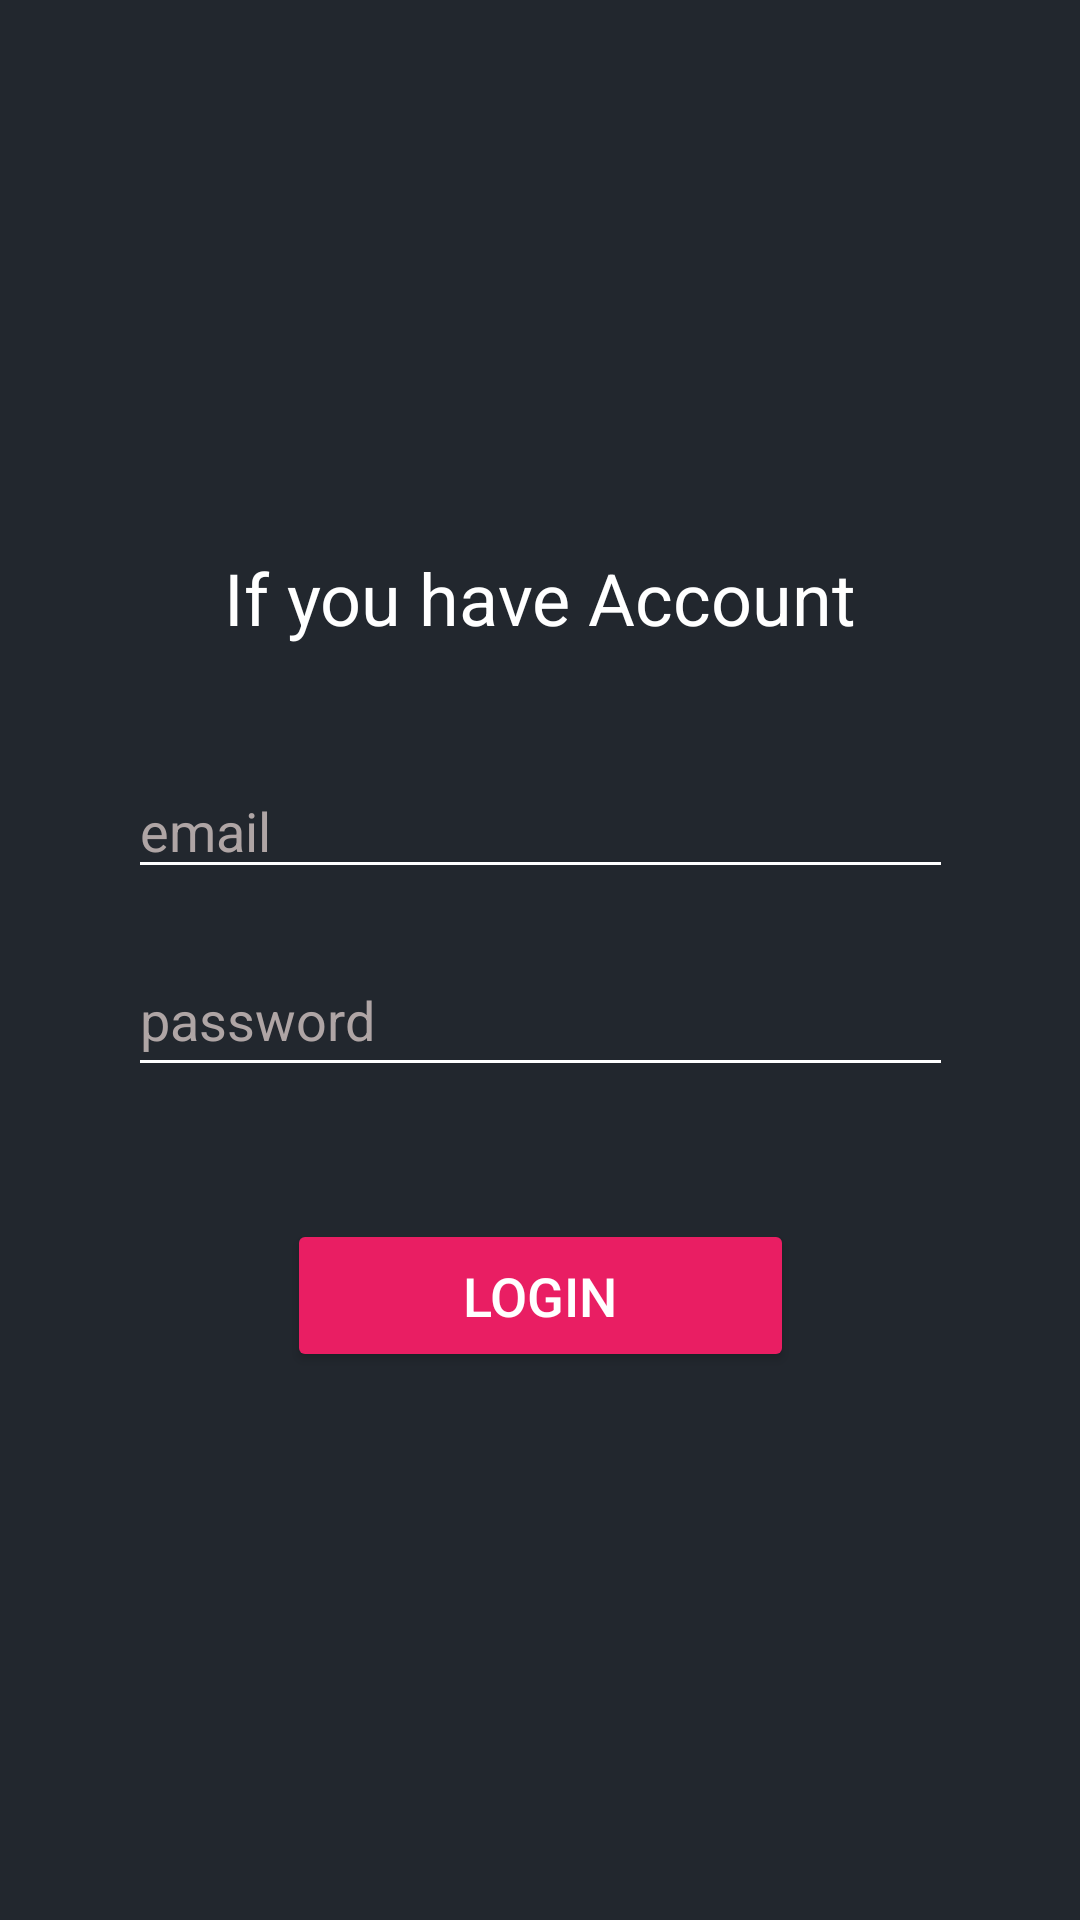

The Android layout XML behind this screen, and the referenced resources:
<!-- AndroidManifest.xml: application theme Theme.Roommate_shopping_app -->
<!-- res/layout/activity_sign_in.xml -->
<?xml version="1.0" encoding="utf-8"?>
<androidx.constraintlayout.widget.ConstraintLayout xmlns:android="http://schemas.android.com/apk/res/android"
    xmlns:app="http://schemas.android.com/apk/res-auto"
    xmlns:tools="http://schemas.android.com/tools"
    android:layout_width="match_parent"
    android:layout_height="match_parent"
    android:background="#22272E"
    tools:context=".SignInActivity">

    <TextView
        android:id="@+id/loginActivityHeaderTextView"
        android:layout_width="wrap_content"
        android:layout_height="wrap_content"
        android:text="If you have Account"
        android:textColor="@color/white"
        android:textSize="24sp"
        app:layout_constraintBottom_toTopOf="@+id/usernameEditText"
        app:layout_constraintEnd_toEndOf="parent"
        app:layout_constraintHorizontal_bias="0.5"
        app:layout_constraintStart_toStartOf="parent"
        app:layout_constraintTop_toTopOf="parent"
        app:layout_constraintVertical_bias="0.5"
        app:layout_constraintVertical_chainStyle="packed" />

    <EditText
        android:id="@+id/usernameEditText"
        android:layout_width="275dp"
        android:layout_height="42dp"
        android:layout_marginTop="39dp"
        android:backgroundTint="#FFFFFF"
        android:ems="10"
        android:hint="email"
        android:inputType="textPersonName"
        android:textColor="#BAB3B3"
        android:textColorHighlight="#E6E1E1"
        android:textColorHint="#AFA5A5"
        android:textColorLink="#FFFFFF"
        app:layout_constraintBottom_toTopOf="@+id/passwordEditText"
        app:layout_constraintEnd_toEndOf="parent"
        app:layout_constraintHorizontal_bias="0.5"
        app:layout_constraintStart_toStartOf="parent"
        app:layout_constraintTop_toBottomOf="@+id/loginActivityHeaderTextView"
        app:layout_constraintVertical_bias="0.5" />

    <EditText
        android:id="@+id/passwordEditText"
        android:layout_width="275dp"
        android:layout_height="48dp"
        android:layout_marginTop="18dp"
        android:layout_marginBottom="44dp"
        android:backgroundTint="#FFFFFF"
        android:ems="10"
        android:hint="password"
        android:inputType="textPersonName"
        android:password="true"
        android:textColor="#FFFFFF"
        android:textColorHint="#AFA5A5"
        app:layout_constraintBottom_toTopOf="@+id/loginButton"
        app:layout_constraintEnd_toEndOf="parent"
        app:layout_constraintHorizontal_bias="0.5"
        app:layout_constraintStart_toStartOf="parent"
        app:layout_constraintTop_toBottomOf="@+id/usernameEditText"
        app:layout_constraintVertical_bias="0.5" />

    <Button
        android:id="@+id/loginButton"
        android:layout_width="169dp"
        android:layout_height="51dp"
        android:backgroundTint="#E91E63"
        android:text="LOGIN"
        android:textColor="@android:color/white"
        android:textSize="18sp"
        app:layout_constraintBottom_toBottomOf="parent"
        app:layout_constraintEnd_toEndOf="parent"
        app:layout_constraintHorizontal_bias="0.5"
        app:layout_constraintStart_toStartOf="parent"
        app:layout_constraintTop_toBottomOf="@+id/passwordEditText"
        app:layout_constraintVertical_bias="0.5" />


</androidx.constraintlayout.widget.ConstraintLayout>
<!-- resources referenced by this layout -->
<resources>
  <color name="white">#FFFFFFFF</color>
  <style name="Theme.Roommate_shopping_app" parent="Theme.MaterialComponents.DayNight.DarkActionBar">
          
          <item name="colorPrimary">@color/purple_500</item>
          <item name="colorPrimaryVariant">@color/purple_700</item>
          <item name="colorOnPrimary">@color/white</item>
          
          <item name="colorSecondary">@color/teal_200</item>
          <item name="colorSecondaryVariant">@color/teal_700</item>
          <item name="colorOnSecondary">@color/black</item>
          
          <item name="android:statusBarColor" tools:targetApi="l">?attr/colorPrimaryVariant</item>
          
          <item name="windowActionBar">false</item>
          <item name="windowNoTitle">true</item>
  
      </style>
  <color name="purple_500">#FF6200EE</color>
  <color name="purple_700">#FF3700B3</color>
  <color name="teal_200">#FF03DAC5</color>
  <color name="teal_700">#FF018786</color>
  <color name="black">#FF000000</color>
</resources>
